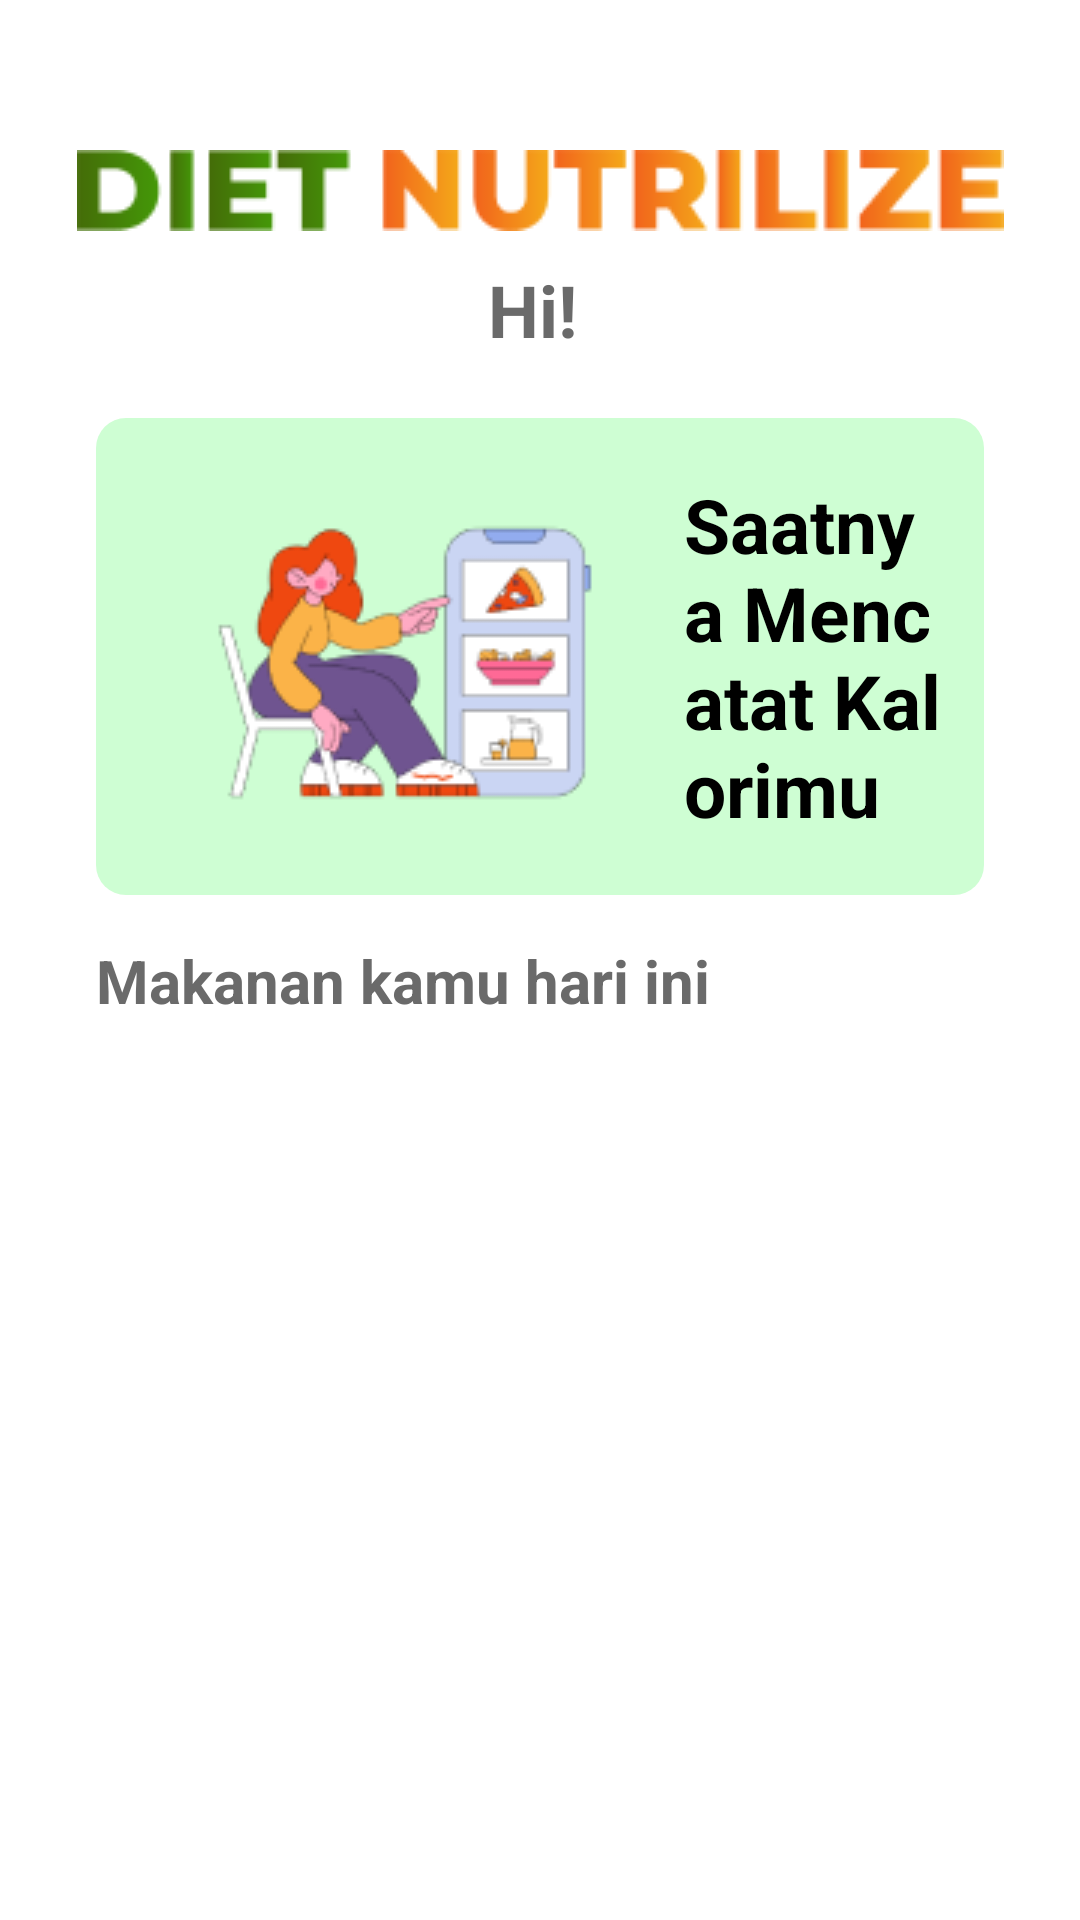

Reconstruct the res/layout file that produces this screen, plus the resources it refers to.
<!-- AndroidManifest.xml: application theme Theme.DietNutrilyze -->
<!-- res/layout/fragment_home.xml -->
<?xml version="1.0" encoding="utf-8"?>
<FrameLayout xmlns:android="http://schemas.android.com/apk/res/android"
    xmlns:tools="http://schemas.android.com/tools"
    android:layout_width="match_parent"
    android:layout_height="match_parent"
    xmlns:app="http://schemas.android.com/apk/res-auto"
    tools:context=".fragment.Home">

<androidx.constraintlayout.widget.ConstraintLayout
        android:layout_width="match_parent"
        android:layout_height="match_parent">

    <ImageView
        android:id="@+id/iv_logo_dn_capt"
        android:layout_width="wrap_content"
        android:layout_height="wrap_content"
        android:layout_marginTop="50dp"
        app:layout_constraintEnd_toEndOf="parent"
        app:layout_constraintStart_toStartOf="parent"
        app:layout_constraintTop_toTopOf="parent"
        app:srcCompat="@drawable/logo_dn_title"/>

    <LinearLayout
        android:id="@+id/linearLayout"
        android:layout_width="wrap_content"
        android:layout_height="wrap_content"
        android:layout_marginTop="10dp"
        android:elevation="0dp"
        android:orientation="horizontal"
        android:textAlignment="center"
        android:translationZ="0dp"
        app:flow_horizontalAlign="center"
        app:flow_verticalAlign="center"
        app:layout_constraintEnd_toEndOf="parent"
        app:layout_constraintStart_toStartOf="parent"
        app:layout_constraintTop_toBottomOf="@+id/iv_logo_dn_capt">


        <TextView
            android:id="@+id/tv_hi"
            android:layout_width="wrap_content"
            android:layout_height="wrap_content"
            android:text="Hi!"
            android:textAlignment="center"
            android:textColor="#6A6A6A"
            android:textSize="24sp"
            android:textStyle="bold"
            />

        <TextView
            android:id="@+id/tv_nama"
            android:layout_width="wrap_content"
            android:layout_height="wrap_content"
            android:layout_marginStart="5dp"
            android:text=""
            android:textAlignment="center"
            android:textColor="#6A6A6A"
            android:textSize="24sp"
            android:textStyle="bold" />


    </LinearLayout>

    <TextView
        android:id="@+id/tv_letsgo"
        android:layout_width="0dp"
        android:layout_height="wrap_content"
        android:background="@drawable/container"
        android:drawableStart="@drawable/girl"
        android:layout_marginStart="32dp"
        android:layout_marginEnd="32dp"
        android:layout_marginTop="20dp"
        android:text="Saatnya Mencatat Kalorimu"
        android:textSize="25sp"
        android:textStyle="bold"
        android:textColor="@color/black"
        android:gravity="center_vertical"
        android:padding="10dp"
        app:flow_wrapMode="chain"
        app:layout_constraintEnd_toEndOf="parent"
        app:layout_constraintStart_toStartOf="parent"
        app:layout_constraintTop_toBottomOf="@+id/linearLayout" />

    <TextView
        android:id="@+id/tv_today_food"
        android:layout_width="wrap_content"
        android:layout_height="wrap_content"
        android:layout_marginStart="32dp"
        android:layout_marginTop="15dp"
        android:text="Makanan kamu hari ini"
        android:textColor="#6A6A6A"
        android:textSize="20sp"
        android:textStyle="bold"
        app:layout_constraintStart_toStartOf="parent"
        app:layout_constraintTop_toBottomOf="@+id/tv_letsgo" />


</androidx.constraintlayout.widget.ConstraintLayout>


</FrameLayout>
<!-- resources referenced by this layout -->
<resources>
  <color name="black">#FF000000</color>
  <!-- drawable container (drawable) -->
  <?xml version="1.0" encoding="utf-8"?>
  <selector xmlns:android="http://schemas.android.com/apk/res/android">
      <item>
          <shape>
              <corners android:radius="10dp"/>
              <solid android:color="#CEFED3"/>
          </shape>
      </item>
  
  </selector>
  <!-- drawable girl: png bitmap (drawable, 11432 bytes) -->
  <!-- drawable logo_dn_title: png bitmap (drawable, 3707 bytes) -->
  <style name="Theme.DietNutrilyze" parent="Base.Theme.DietNutrilyze" />
  <style name="Base.Theme.DietNutrilyze" parent="Theme.MaterialComponents.DayNight.NoActionBar">
          <item name="android:statusBarColor">@color/green</item>
          <item name="android:navigationBarColor">@color/green</item>
      </style>
  <color name="green">#059212</color>
</resources>
